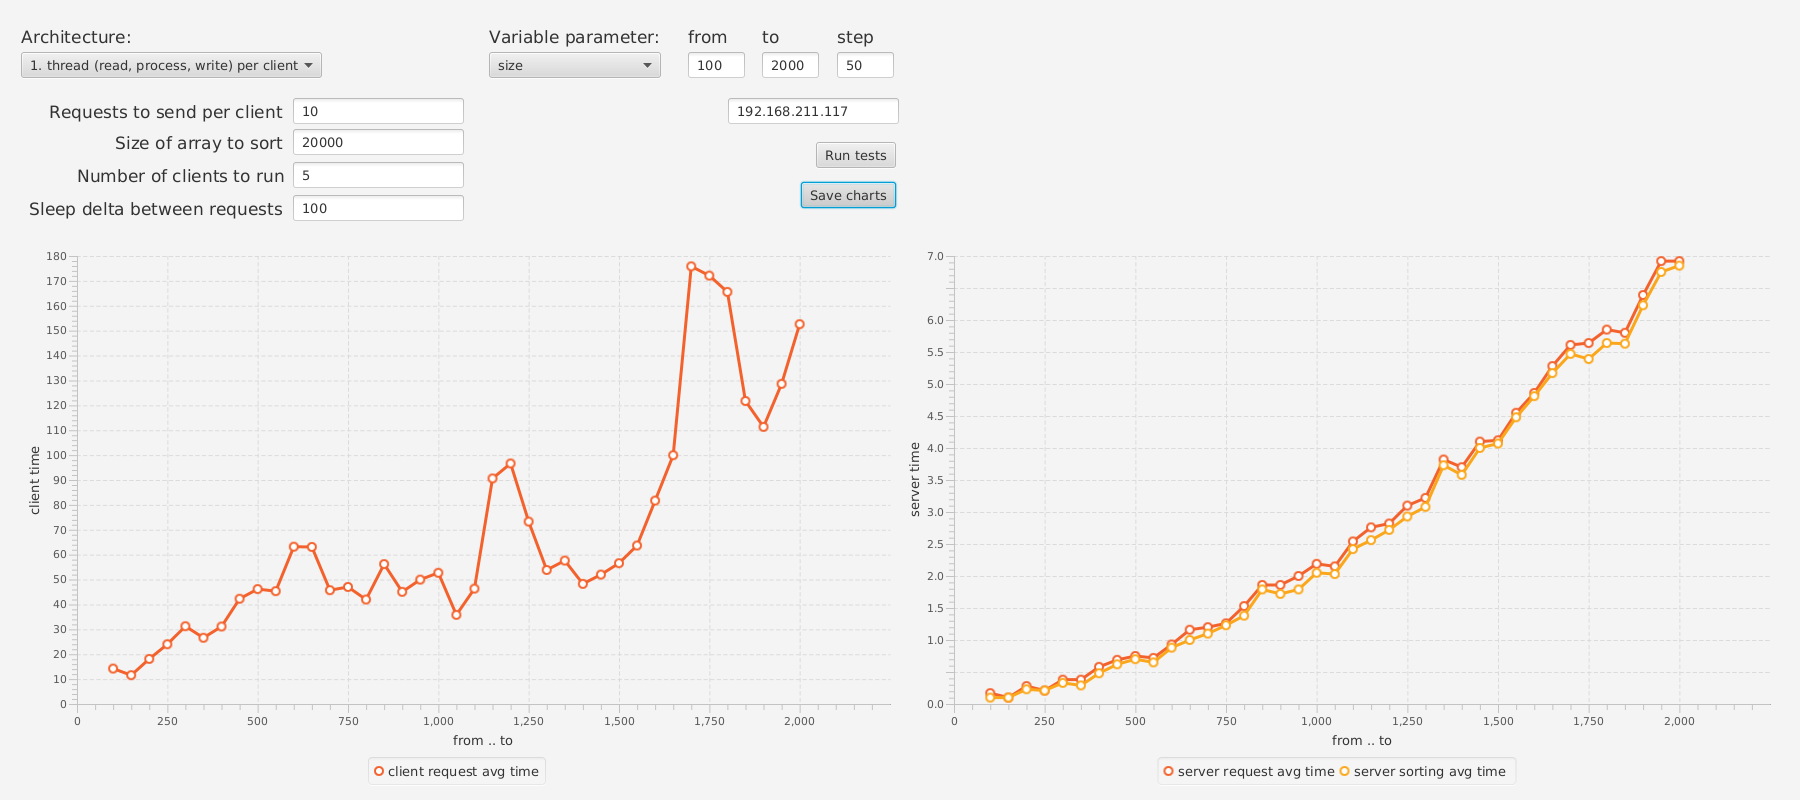

The table this chart was drawn from, first rows:
ClientTime, RequestTime, SortingTime, ClientsNumber, SleepDelta, ArraySize, RequestsNumber, VaryingParam
14.23, 0.17, 0.10, 5, 100, 2000, 10, 100
11.57, 0.10, 0.10, 5, 100, 2000, 10, 150
18.11, 0.28, 0.23, 5, 100, 2000, 10, 200
24.00, 0.21, 0.21, 5, 100, 2000, 10, 250
31.24, 0.38, 0.33, 5, 100, 2000, 10, 300
26.60, 0.38, 0.29, 5, 100, 2000, 10, 350
31.13, 0.58, 0.48, 5, 100, 2000, 10, 400
42.28, 0.69, 0.62, 5, 100, 2000, 10, 450
46.17, 0.75, 0.70, 5, 100, 2000, 10, 500
45.34, 0.72, 0.65, 5, 100, 2000, 10, 550
63.20, 0.93, 0.88, 5, 100, 2000, 10, 600
63.10, 1.16, 1.00, 5, 100, 2000, 10, 650
45.72, 1.20, 1.10, 5, 100, 2000, 10, 700
47.02, 1.26, 1.23, 5, 100, 2000, 10, 750
41.97, 1.53, 1.38, 5, 100, 2000, 10, 800
56.21, 1.86, 1.79, 5, 100, 2000, 10, 850
45.06, 1.86, 1.72, 5, 100, 2000, 10, 900
49.97, 2.00, 1.79, 5, 100, 2000, 10, 950
52.71, 2.19, 2.05, 5, 100, 2000, 10, 1000
35.81, 2.15, 2.03, 5, 100, 2000, 10, 1050
46.35, 2.54, 2.42, 5, 100, 2000, 10, 1100
90.63, 2.76, 2.56, 5, 100, 2000, 10, 1150
96.64, 2.82, 2.72, 5, 100, 2000, 10, 1200
73.29, 3.10, 2.93, 5, 100, 2000, 10, 1250
53.84, 3.22, 3.08, 5, 100, 2000, 10, 1300
57.63, 3.82, 3.73, 5, 100, 2000, 10, 1350
48.26, 3.70, 3.58, 5, 100, 2000, 10, 1400
51.99, 4.10, 4.00, 5, 100, 2000, 10, 1450
56.57, 4.12, 4.07, 5, 100, 2000, 10, 1500
63.67, 4.55, 4.48, 5, 100, 2000, 10, 1550
81.72, 4.86, 4.81, 5, 100, 2000, 10, 1600
99.95, 5.28, 5.17, 5, 100, 2000, 10, 1650
175.8, 5.61, 5.47, 5, 100, 2000, 10, 1700
172.1, 5.64, 5.39, 5, 100, 2000, 10, 1750
165.6, 5.85, 5.64, 5, 100, 2000, 10, 1800
121.7, 5.80, 5.63, 5, 100, 2000, 10, 1850
111.3, 6.39, 6.23, 5, 100, 2000, 10, 1900
128.6, 6.92, 6.75, 5, 100, 2000, 10, 1950
152.6, 6.92, 6.85, 5, 100, 2000, 10, 2000
